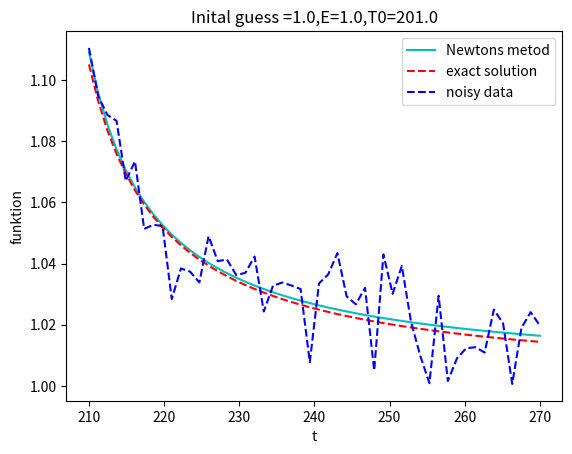

Recreate this plot in Python.

# solution for min_(A,E,T0) || rhs - A*exp(E*(1./(t-T0))) ||
import numpy as np
import numpy.linalg as ln #Matrix solvers/eigenvalues
import matplotlib.pyplot as plt #Plotting
from scipy.stats import norm

#genererar högerleden
A = 1; E = 1; T0 = 200
t = np.linspace(210,270,50)

#genererar data punkter
b = A*np.exp(E*(1./(t-T0)))

#genererar observationer  med random brus
random1=norm.ppf(np.random.rand(len(b))) #random med normal distrobution
brus = 0.01
rhs =  b + brus*random1



def func(x):
    return x[0]*np.exp(x[1]*(1/(t-x[2])))  #här är python / samma som matlab ./

def residual(x):
    return rhs - x[0]*np.exp(x[1]*(1/(t-x[2])))   

B=1

def derfunA(x):
    return -1*np.exp(x[1]*(1/(t-x[2])))

def derfunE(x):
    return B*np.exp(x[1]*(1/(t-x[2])))

def derfunT0(x):
    return x[0]*np.exp(x[1]*(1/(t-x[2])))


# Newtons metod

iteration_newton =[]
func_newton = []


#Initialiseringen
tolerance=10**(-15)
z0 = np.array([1,1,201.0]) #starta som fult array
z = np.array([1,0,201.0]) #decimal behövs för att array inte auto till int
zold = z.copy() 

k=1
iteration_newton.append(1)
func_newton = 0


numerator =  residual(z)
 
B= -z[0]*(1/(t-z[2]));

denominator0 = [derfunA(z)] #Extra hawk för P-inv
denominator1 = [derfunE(z)]
denominator2 = [derfunT0(z)]

#Moore-Penrose pseudoinverse beräknas här
z[0] = z[0] - np.dot(numerator, ln.pinv(denominator0))[0]
z[1] = z[1] - np.dot(numerator, ln.pinv(denominator1))[0]
z[2] = z[2] - np.dot(numerator, ln.pinv(denominator2))[0]

while ln.norm(abs(z-zold))>tolerance:
    zold=z.copy() #copy för attt undvika tidigt stop
    
    numerator =  residual(z)

    B= -z[0]*(1/(t-z[2]))

    denominator0 = [derfunA(z)]
    denominator1 = [derfunE(z)]
    denominator2 = [derfunT0(z)]

    #Moore-Penrose pseudoinverse beräknas här
    z[0] = z[0] - np.matmul(numerator, ln.pinv(denominator0))[0]
    z[1] = z[1] - np.matmul(numerator, ln.pinv(denominator1))[0]
    z[2] = z[2] - np.matmul(numerator, ln.pinv(denominator2))[0] #z updateras
    
    k=k+1
    iteration_newton.append(k)
    if k>1000:
        break 
    
    func_newton = func(z)


plt.plot(t,func_newton, 'c-',label="Newtons metod")

plt.plot(t,b, 'r--',label="exact solution")
  
plt.plot(t,rhs, 'b--',label="noisy data")
  
plt.xlabel('t')
plt.ylabel('funktion')
plt.title("Inital guess =" f'{z0[0]}' ",E=" f'{z0[1]}' ",T0="f'{z0[2]}')
plt.legend()


print(iteration_newton)
